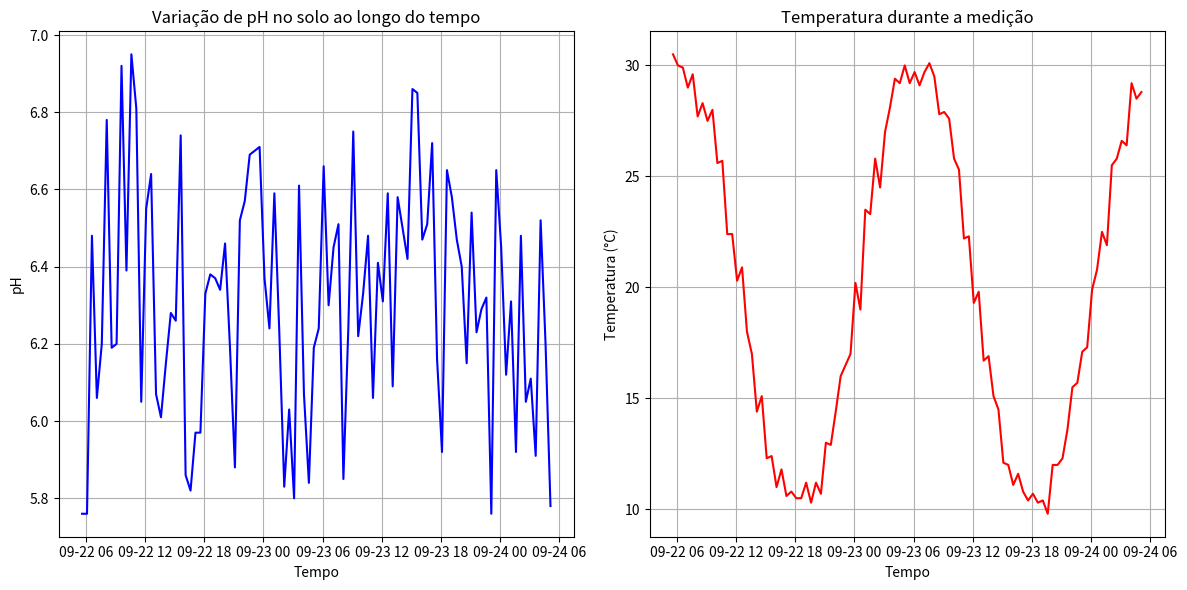

Write Python code to recreate this figure.
import random
import numpy as np
from datetime import datetime, timedelta
import pandas as pd
import matplotlib.pyplot as plt
from scipy.interpolate import interp1d

class EzoPhSensor:
    def __init__(self, sensor_id=None, region_id=None, mysql_connector=None):
        # Faixa típica de pH para solos de plantação de milho
        self.min_ph = 5.0
        self.max_ph = 7.5
        self.noise_level = 0.05  # Ruído reduzido para sensor de qualidade
        self.sensor_id = sensor_id
        self.region_id = region_id
        self.mysql_connector = mysql_connector
        self.calibration_status = "uncalibrated"  # uncalibrated, 1-point, 2-point, 3-point
        self.temperature = 25.0  # Temperatura padrão em °C
        self.sensor_age = 0  # Dias desde a última calibração
        self.probe_condition = 1.0  # 1.0 = nova, diminui com o tempo
        
        # Padrões diários de pH (variação circadiana)
        self.daily_pattern = interp1d(
            [0, 6, 12, 18, 24],  # Horas do dia
            [0, -0.1, 0.2, 0, 0],  # Variação de pH
            kind='quadratic',
            fill_value="extrapolate"
        )
        
        # Valores de calibração
        self.calibration_points = {
            'low': {'actual': 4.0, 'measured': None},
            'mid': {'actual': 7.0, 'measured': None},
            'high': {'actual': 10.0, 'measured': None}
        }

    def calibrate(self, point, actual_ph, measured_ph=None):
        """Simula o processo de calibração do sensor"""
        if point == 1:
            self.calibration_points['mid']['measured'] = actual_ph if measured_ph is None else measured_ph
            self.calibration_status = "1-point"
        elif point == 2:
            self.calibration_points['low']['measured'] = actual_ph if measured_ph is None else measured_ph
            self.calibration_status = "2-point"
        elif point == 3:
            self.calibration_points['high']['measured'] = actual_ph if measured_ph is None else measured_ph
            self.calibration_status = "3-point"
        
        self.sensor_age = 0  # Resetar idade após calibração
        print(f"Calibração de {point} ponto(s) concluída. Status: {self.calibration_status}")

    def apply_temperature_compensation(self, ph_value):
        """Aplica compensação de temperatura baseada no efeito térmico no sensor"""
        # Coeficiente típico de temperatura para eletrodos de pH: ~0.003 pH/°C
        temp_coeff = 0.003
        temp_diff = self.temperature - 25.0  # Diferença da temperatura de referência (25°C)
        return ph_value + (temp_diff * temp_coeff)

    def apply_daily_variation(self, ph_value, timestamp):
        """Aplica variação circadiana baseada na hora do dia"""
        hour = timestamp.hour + timestamp.minute/60
        daily_variation = self.daily_pattern(hour)
        return ph_value + daily_variation

    def simulate_ezo_ph_sensor(self, timestamp=None):
        """Simula a leitura do sensor EZO-pH com todos os fatores considerados"""
        if timestamp is None:
            timestamp = datetime.now()
            
        # Valor base do pH para solo de milho (levemente ácido)
        base_ph = random.uniform(5.8, 6.8)
        
        # Aplicar efeitos
        ph_value = base_ph
        ph_value = self.apply_daily_variation(ph_value, timestamp)
        ph_value = self.apply_temperature_compensation(ph_value)
        
        # Adicionar ruído eletrônico (menor quando calibrado)
        noise_factor = 0.5 if self.calibration_status == "uncalibrated" else 0.1
        noise = random.uniform(-self.noise_level, self.noise_level) * noise_factor
        ph_value += noise
        
        # Limitar à faixa possível
        ph_value = max(self.min_ph, min(self.max_ph, ph_value))
        
        # Arredondar para 2 casas decimais (precisão típica do EZO-pH)
        simulated_ph = round(ph_value, 2)
        
        return simulated_ph

    def collect_data(self, num_samples, interval_minutes=15, save_to_db=False):
        """Coleta dados simulados do sensor"""
        data = {
            'timestamp': [],
            'ph': [],
            'temperature': [],
            'sensor_id': [],
            'region_id': []
        }

        try:
            current_time = datetime.now()
            for _ in range(num_samples):
                timestamp = current_time
                ph = self.simulate_ezo_ph_sensor(timestamp)
                
                # Simular pequenas variações de temperatura
                self.temperature = 20 + 10 * np.sin(timestamp.hour/24 * 2 * np.pi) + random.uniform(-1, 1)
                
                data['timestamp'].append(timestamp)
                data['ph'].append(ph)
                data['temperature'].append(round(self.temperature, 1))
                data['sensor_id'].append(self.sensor_id)
                data['region_id'].append(self.region_id)
                
                current_time += timedelta(minutes=interval_minutes)
                
                # Simular envelhecimento do sensor durante a coleta
                self.sensor_age += interval_minutes / (60 * 24)  # Converter minutos em dias

        except KeyboardInterrupt:
            print("\nColeta interrompida pelo usuário")
        finally:
            df = pd.DataFrame(data)
            
            if save_to_db and self.mysql_connector:
                self.save_to_database(df)
            
            return df

    def save_to_database(self, df):
        """Simula o salvamento no banco de dados"""
        print(f"\nSimulando salvamento de {len(df)} amostras no banco de dados...")
        # Aqui iria o código para salvar no MySQL usando o mysql_connector
        print("Dados salvos com sucesso (simulação)")

    def plot_data(self, df):
        """Gera gráficos dos dados coletados"""
        print(df)
        plt.figure(figsize=(12, 6))
        
        # Gráfico de pH ao longo do tempo
        plt.subplot(1, 2, 1)
        plt.plot(df['timestamp'], df['ph'], 'b-', label='pH')
        plt.xlabel('Tempo')
        plt.ylabel('pH')
        plt.title('Variação de pH no solo ao longo do tempo')
        plt.grid(True)
        
        # Gráfico de temperatura
        plt.subplot(1, 2, 2)
        plt.plot(df['timestamp'], df['temperature'], 'r-', label='Temperatura (°C)')
        plt.xlabel('Tempo')
        plt.ylabel('Temperatura (°C)')
        plt.title('Temperatura durante a medição')
        plt.grid(True)
        
        plt.tight_layout()
        plt.show()


if __name__ == "__main__":
    # Criar sensor simulando uma sonda nova, calibrada de 2 pontos
    sensor = EzoPhSensor(sensor_id=2, region_id=2)
    
    # Simular calibração (normalmente feito com soluções padrão de pH 4 e 7)
    sensor.calibrate(2, 4.0)  # Ponto baixo
    sensor.calibrate(2, 7.0)  # Ponto médio
    
    # Coletar dados por 2 dias a cada 30 minutos
    df = sensor.collect_data(
        num_samples=96,  # 48 horas * 2 amostras/hora
        interval_minutes=30,
        save_to_db=True
    )

    # Mostrar estatísticas
    print("\nEstatísticas dos dados coletados:")
    print(df.describe())
    
    # Plotar gráficos
    sensor.plot_data(df)